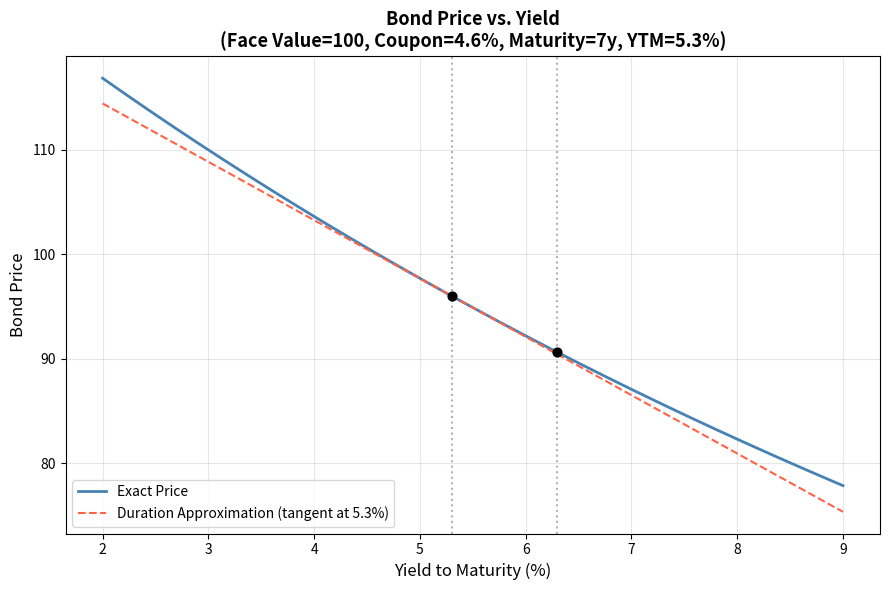

Write Python code to recreate this figure.
import numpy as np
import matplotlib.pyplot as plt

# ============================================================
# 参数设置（可根据需要修改变动幅度）
# ============================================================
FACE_VALUE = 100.0
COUPON_RATE = 0.046          # 票息率 4.6%
MATURITY = 7                 # 剩余期限（年）
YTM_INITIAL = 0.053          # 初始到期收益率 5.3%
Y_START = 0.02               # 收益率下限
Y_END = 0.09                 # 收益率上限
DY_UP = 0.01                 # +100bp 变动幅度（可调）

# ============================================================
# 现金流生成（假设每年付息一次）
# ============================================================
t = np.arange(1, MATURITY + 1)               # 各期时间
coupon_cash = FACE_VALUE * COUPON_RATE
cf = np.full(MATURITY, coupon_cash)          # 各期票息
cf[-1] += FACE_VALUE                         # 最后一期加上本金

# ============================================================
# 定价与风险指标计算
# ============================================================

def price(y):
    """计算债券的精确价格，支持标量或数组输入"""
    y = np.asarray(y)
    # 向量化计算现金流现值总和
    return np.sum(cf / (1 + y[..., np.newaxis]) ** t, axis=-1)

# 初始价格与久期
P0 = price(YTM_INITIAL).item()
pv = cf / (1 + YTM_INITIAL)**t                     # 各期现金流现值
macaulay_duration = np.sum(t * pv) / P0            # 麦考利久期
modified_duration = macaulay_duration / (1 + YTM_INITIAL)  # 修正久期

# 上升100bp后的精确价格
y_up = YTM_INITIAL + DY_UP
P_up = price(y_up).item()

# 久期法估计的相对变化（ΔP/P ≈ -ModDur * Δy）
approx_relative_change = -modified_duration * DY_UP

# ============================================================
# 绘制价格-收益率曲线与久期近似
# ============================================================
y_grid = np.linspace(Y_START, Y_END, 300)          # 收益率网格
exact_prices = price(y_grid)                       # 精确价格
# 基于久期的切线近似：P(y) ≈ P0 * [1 - ModDur * (y - y0)]
approx_prices = P0 * (1 - modified_duration * (y_grid - YTM_INITIAL))

fig, ax = plt.subplots(figsize=(9, 6))
ax.plot(y_grid * 100, exact_prices, label='Exact Price',
        color='steelblue', linewidth=2)
ax.plot(y_grid * 100, approx_prices, label='Duration Approximation (tangent at 5.3%)',
        color='tomato', linestyle='--', linewidth=1.5)

# 标注关键点
ax.scatter([YTM_INITIAL * 100, y_up * 100], [P0, P_up],
           color='black', zorder=5, s=40)
ax.axvline(YTM_INITIAL * 100, color='gray', linestyle=':', alpha=0.6)
ax.axvline(y_up * 100, color='gray', linestyle=':', alpha=0.6)

ax.set_xlabel('Yield to Maturity (%)', fontsize=12)
ax.set_ylabel('Bond Price', fontsize=12)
ax.set_title('Bond Price vs. Yield\n(Face Value=100, Coupon=4.6%, Maturity=7y, YTM=5.3%)',
             fontsize=13, fontweight='bold')
ax.legend(fontsize=10)
ax.grid(True, alpha=0.3)
plt.tight_layout()

figure_path = 'bond_price_curve.png'
fig.savefig(figure_path, dpi=150)
plt.close(fig)   # 避免在无GUI环境下弹出窗口

# ============================================================
# 组装输出结果
# ============================================================
result = {
    'price_at_up100bp': P_up,                    # +100bp后的精确价格
    'dur_approx_change_up100bp': approx_relative_change,  # 久期法估计的相对变化
    'figure_path': figure_path                   # 图形文件路径
}

# 打印以供课堂验证
if __name__ == '__main__':
    print(f"初始 YTM = {YTM_INITIAL*100:.2f}%")
    print(f"初始精确价格 = {P0:.4f}")
    print(f"麦考利久期 = {macaulay_duration:.4f} 年")
    print(f"修正久期 = {modified_duration:.4f}")
    print(f"收益率上升 100bp 后精确价格 = {P_up:.4f}")
    print(f"久期法估计的相对变化 = {approx_relative_change:.6f} ({approx_relative_change*100:.4f}%)")
    print(f"图形已保存至: {figure_path}")
    print("\n输出字典 result:")
    for k, v in result.items():
        print(f"  {k}: {v}")
